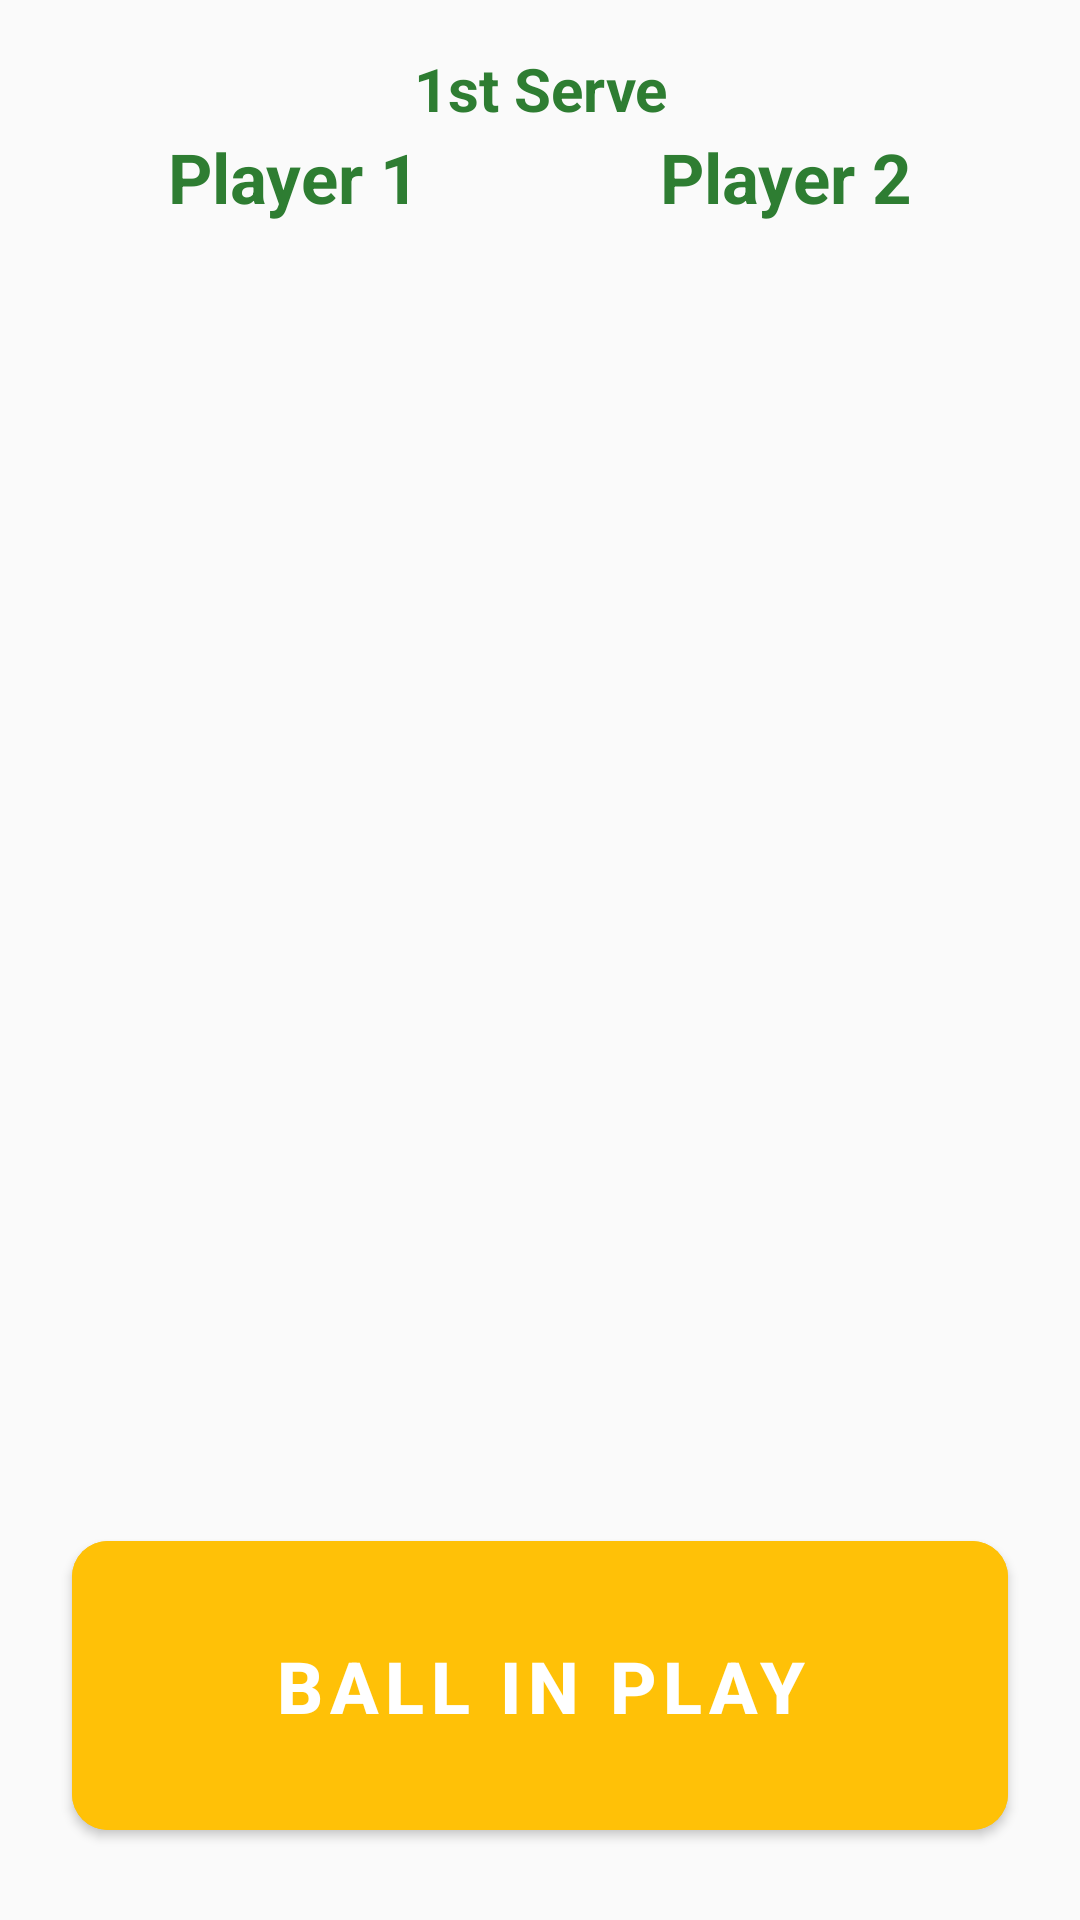

Android layout source for this screen:
<!-- AndroidManifest.xml: application theme Theme.TennisReferee -->
<!-- res/layout/layout_serve.xml -->
<?xml version="1.0" encoding="utf-8"?>
<androidx.constraintlayout.widget.ConstraintLayout
    xmlns:android="http://schemas.android.com/apk/res/android"
    xmlns:app="http://schemas.android.com/apk/res-auto"
    android:layout_width="match_parent"
    android:layout_height="match_parent"
    android:padding="16dp">

    
    <TextView
        android:id="@+id/textServeInfo"
        android:layout_width="0dp"
        android:layout_height="wrap_content"
        android:text="@string/first_serve"
        android:textSize="@dimen/scoring_serve_info_text"
        android:textStyle="bold"
        android:gravity="center"
        android:textColor="@color/primary"
        app:layout_constraintTop_toTopOf="parent"
        app:layout_constraintStart_toStartOf="parent"
        app:layout_constraintEnd_toEndOf="parent"
        android:layout_marginBottom="8dp"/>

    
    <TextView
        android:id="@+id/textPlayerLeftName"
        android:layout_width="0dp"
        android:layout_height="@dimen/scoring_name_height"
        android:text="Player 1"
        android:textStyle="bold"
        android:gravity="center"
        android:textColor="@color/primary"
        android:maxLines="1"
        app:autoSizeTextType="uniform"
        app:autoSizeMinTextSize="@dimen/scoring_name_min_text"
        app:autoSizeMaxTextSize="@dimen/scoring_name_max_text"
        app:autoSizeStepGranularity="1sp"
        app:layout_constraintTop_toBottomOf="@id/textServeInfo"
        app:layout_constraintStart_toStartOf="parent"
        app:layout_constraintEnd_toStartOf="@id/guideline"
        android:layout_marginBottom="8dp"/>

    <TextView
        android:id="@+id/textPlayerRightName"
        android:layout_width="0dp"
        android:layout_height="@dimen/scoring_name_height"
        android:text="Player 2"
        android:textStyle="bold"
        android:gravity="center"
        android:textColor="@color/primary"
        android:maxLines="1"
        app:autoSizeTextType="uniform"
        app:autoSizeMinTextSize="@dimen/scoring_name_min_text"
        app:autoSizeMaxTextSize="@dimen/scoring_name_max_text"
        app:autoSizeStepGranularity="1sp"
        app:layout_constraintTop_toBottomOf="@id/textServeInfo"
        app:layout_constraintStart_toEndOf="@id/guideline"
        app:layout_constraintEnd_toEndOf="parent"
        android:layout_marginBottom="8dp"/>

    
    <LinearLayout
        android:id="@+id/layoutServeLeft"
        android:layout_width="0dp"
        android:layout_height="0dp"
        android:orientation="vertical"
        android:gravity="center"
        android:visibility="gone"
        app:layout_constraintTop_toBottomOf="@id/textPlayerLeftName"
        app:layout_constraintBottom_toTopOf="@id/buttonBallInPlay"
        app:layout_constraintStart_toStartOf="parent"
        app:layout_constraintEnd_toStartOf="@id/guideline">

        <com.google.android.material.button.MaterialButton
            android:id="@+id/buttonAceLeft"
            android:layout_width="match_parent"
            android:layout_height="0dp"
            android:layout_weight="1"
            android:text="@string/ace"
            android:textSize="28sp"
            android:textStyle="bold"
            app:cornerRadius="12dp"
            android:layout_margin="8dp"
            android:backgroundTint="@color/primary"/>

        <com.google.android.material.button.MaterialButton
            android:id="@+id/buttonFaultLeft"
            android:layout_width="match_parent"
            android:layout_height="0dp"
            android:layout_weight="1"
            android:text="@string/fault"
            android:textSize="28sp"
            android:textStyle="bold"
            app:cornerRadius="12dp"
            android:layout_margin="8dp"
            android:backgroundTint="#F44336"/>

        <com.google.android.material.button.MaterialButton
            android:id="@+id/buttonFootFaultLeft"
            android:layout_width="match_parent"
            android:layout_height="0dp"
            android:layout_weight="0.6"
            android:text="@string/foot_fault"
            android:textSize="18sp"
            android:textStyle="bold"
            app:cornerRadius="12dp"
            android:layout_margin="8dp"
            android:backgroundTint="#FF5722"/>

    </LinearLayout>

    
    <LinearLayout
        android:id="@+id/layoutServeRight"
        android:layout_width="0dp"
        android:layout_height="0dp"
        android:orientation="vertical"
        android:gravity="center"
        android:visibility="gone"
        app:layout_constraintTop_toBottomOf="@id/textPlayerRightName"
        app:layout_constraintBottom_toTopOf="@id/buttonBallInPlay"
        app:layout_constraintStart_toEndOf="@id/guideline"
        app:layout_constraintEnd_toEndOf="parent">

        <com.google.android.material.button.MaterialButton
            android:id="@+id/buttonAceRight"
            android:layout_width="match_parent"
            android:layout_height="0dp"
            android:layout_weight="1"
            android:text="@string/ace"
            android:textSize="28sp"
            android:textStyle="bold"
            app:cornerRadius="12dp"
            android:layout_margin="8dp"
            android:backgroundTint="@color/primary"/>

        <com.google.android.material.button.MaterialButton
            android:id="@+id/buttonFaultRight"
            android:layout_width="match_parent"
            android:layout_height="0dp"
            android:layout_weight="1"
            android:text="@string/fault"
            android:textSize="28sp"
            android:textStyle="bold"
            app:cornerRadius="12dp"
            android:layout_margin="8dp"
            android:backgroundTint="#F44336"/>

        <com.google.android.material.button.MaterialButton
            android:id="@+id/buttonFootFaultRight"
            android:layout_width="match_parent"
            android:layout_height="0dp"
            android:layout_weight="0.6"
            android:text="@string/foot_fault"
            android:textSize="18sp"
            android:textStyle="bold"
            app:cornerRadius="12dp"
            android:layout_margin="8dp"
            android:backgroundTint="#FF5722"/>

    </LinearLayout>

    
    <com.google.android.material.button.MaterialButton
        android:id="@+id/buttonBallInPlay"
        android:layout_width="0dp"
        android:layout_height="wrap_content"
        android:text="@string/ball_in_play"
        android:textSize="24sp"
        android:textStyle="bold"
        app:cornerRadius="12dp"
        android:layout_margin="8dp"
        android:padding="32dp"
        android:backgroundTint="@color/accent"
        app:layout_constraintBottom_toBottomOf="parent"
        app:layout_constraintStart_toStartOf="parent"
        app:layout_constraintEnd_toEndOf="parent"/>

    
    <androidx.constraintlayout.widget.Guideline
        android:id="@+id/guideline"
        android:layout_width="wrap_content"
        android:layout_height="wrap_content"
        android:orientation="vertical"
        app:layout_constraintGuide_percent="0.5"/>

</androidx.constraintlayout.widget.ConstraintLayout>
<!-- resources referenced by this layout -->
<resources>
  <color name="accent">#FFC107</color>
  <color name="primary">#2E7D32</color>
  <dimen name="scoring_name_height">32dp</dimen>
  <dimen name="scoring_name_max_text">28sp</dimen>
  <dimen name="scoring_name_min_text">14sp</dimen>
  <dimen name="scoring_serve_info_text">20sp</dimen>
  <string name="ace">ACE</string>
  <string name="ball_in_play">BALL IN PLAY</string>
  <string name="fault">FAULT</string>
  <string name="first_serve">1st Serve</string>
  <string name="foot_fault">FOOT FAULT</string>
  <style name="Theme.TennisReferee" parent="Theme.MaterialComponents.DayNight.DarkActionBar">
          
          <item name="colorPrimary">@color/primary</item>
          <item name="colorPrimaryVariant">@color/primary_dark</item>
          <item name="colorOnPrimary">@color/white</item>
          
          <item name="colorSecondary">@color/accent</item>
          <item name="colorSecondaryVariant">@color/accent</item>
          <item name="colorOnSecondary">@color/black</item>
          
          <item name="android:colorBackground">@color/background</item>
          <item name="colorSurface">@color/surface</item>
          <item name="colorOnBackground">@color/on_background</item>
          <item name="colorOnSurface">@color/on_surface</item>
          
          <item name="android:statusBarColor">@color/primary_dark</item>
          
          <item name="android:navigationBarColor">@color/background</item>
      </style>
  <color name="primary_dark">#1B5E20</color>
  <color name="white">#FFFFFFFF</color>
  <color name="black">#FF000000</color>
  <color name="background">#FAFAFA</color>
  <color name="surface">#FFFFFF</color>
  <color name="on_background">#000000</color>
  <color name="on_surface">#000000</color>
</resources>
